Dataset: 初赛数据集包含训练集和测试集输入 (GitHub, LDT-von/ihc-virtual-stain). Classes: DAPI, HLA-DR, Vimentin.

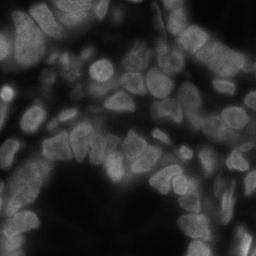
Label: DAPI

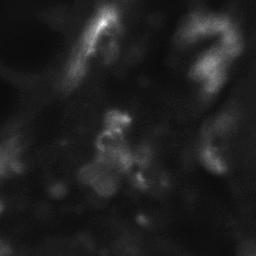
Label: HLA-DR

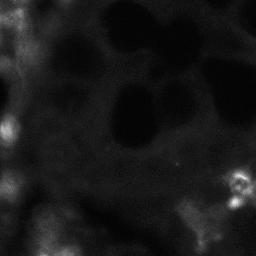
Label: HLA-DR

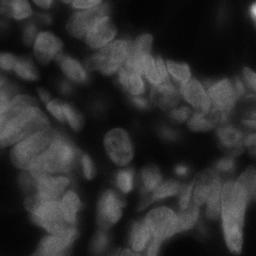
Label: DAPI

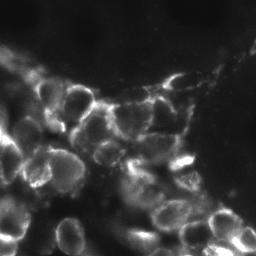
Label: Vimentin

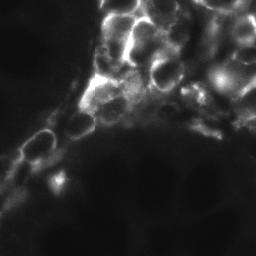
Label: Vimentin
